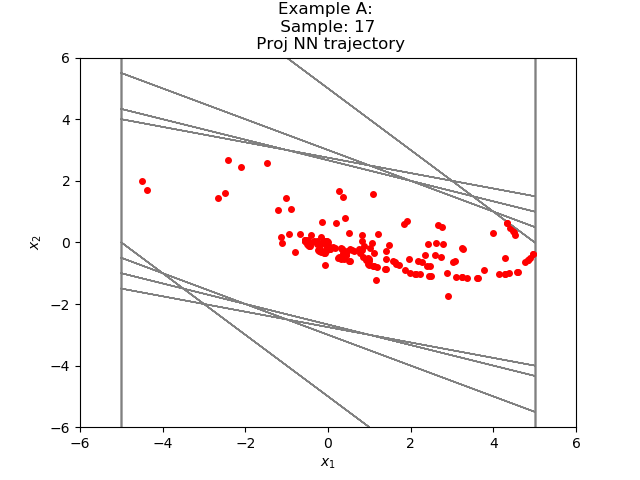

Data behind this chart, as committed beside it:
4.333088441232142429e+00, 6.319197582582203321e-01
4.965008139610290527e+00, -3.680802583694458008e-01
4.596928000450134277e+00, -9.578594565391540527e-01
3.639068663120269775e+00, -1.156521365046501160e+00
2.482547283172607422e+00, -1.088596969842910767e+00
1.393950343132019043e+00, -8.723673075437545776e-01
5.215830206871032715e-01, -6.053829789161682129e-01
-8.379995822906494141e-02, -3.603043705224990845e-01
-4.441043138504028320e-01, -1.206468194723129272e-01
-5.647511333227157593e-01, 3.756299614906311035e-02
